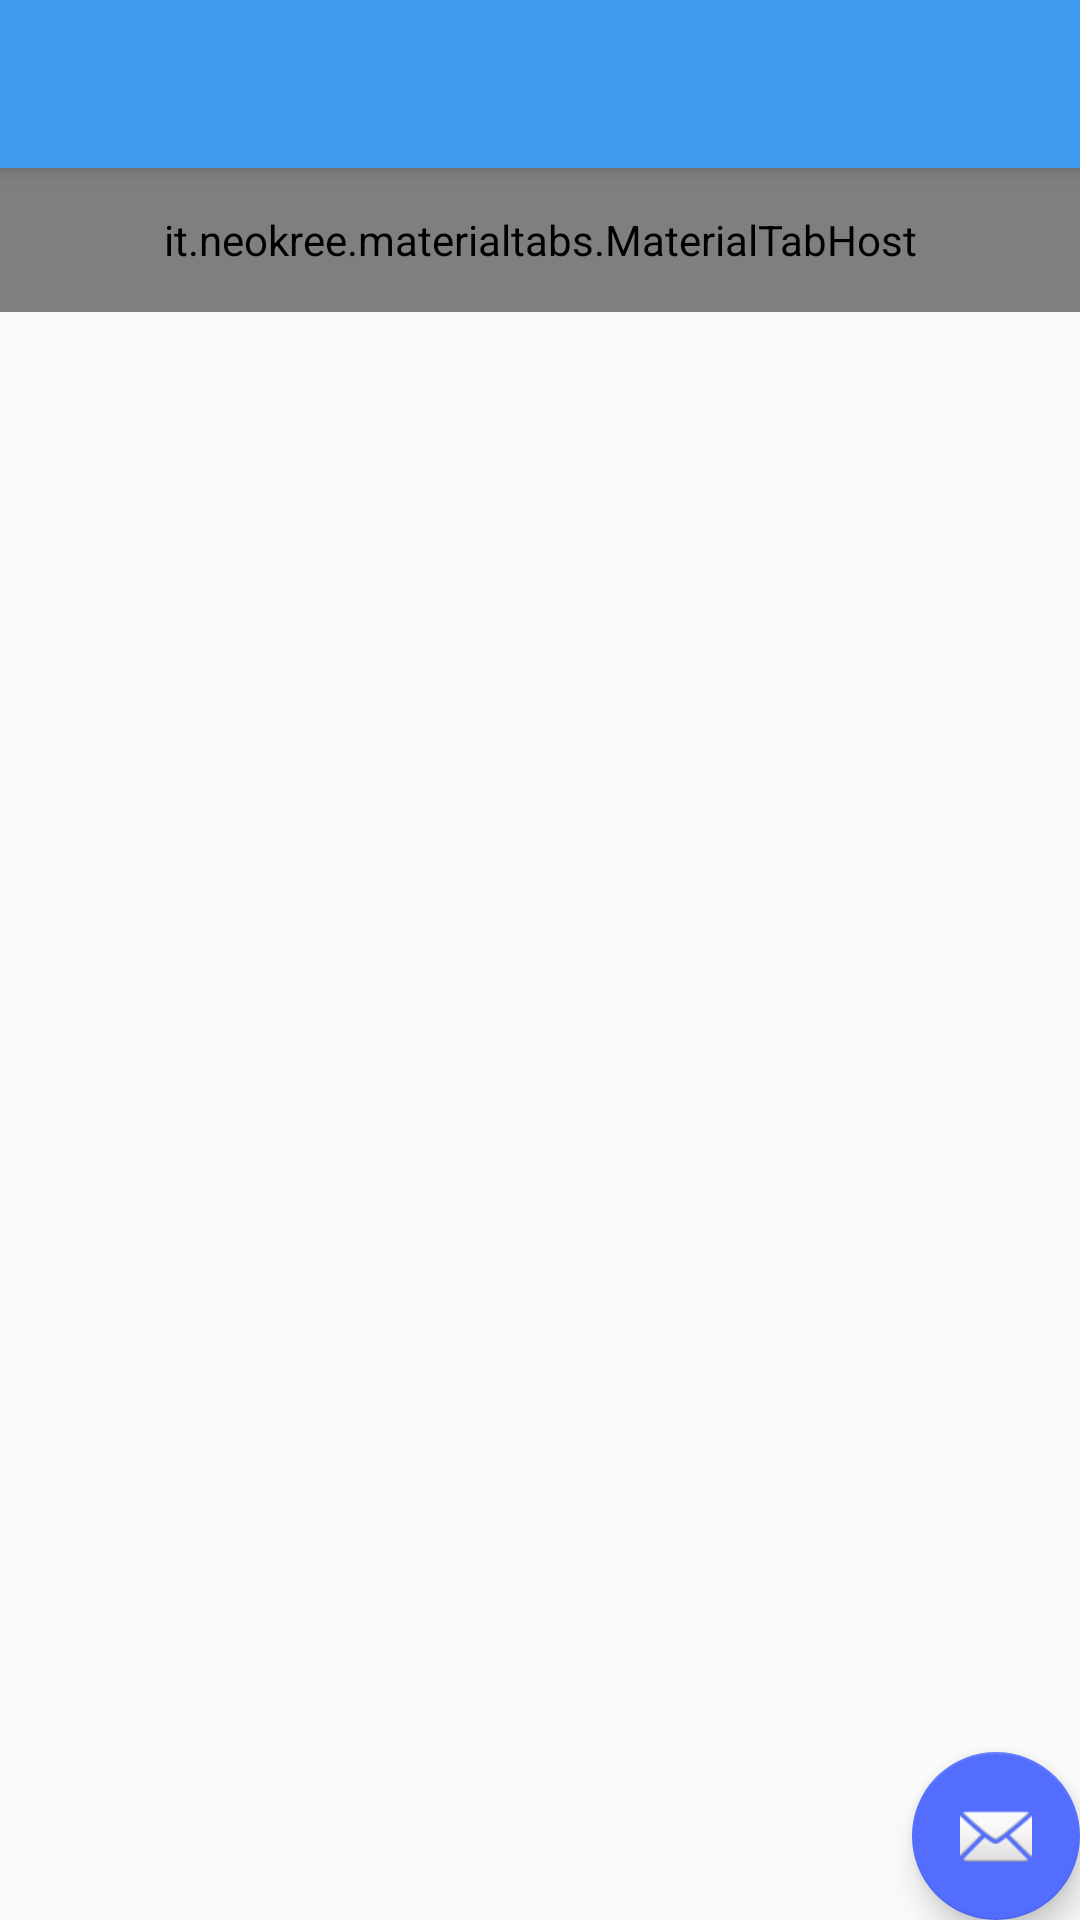

Produce the Android XML layout that renders to this screen, including the resource entries it uses.
<!-- AndroidManifest.xml: activity theme AppTheme.NoActionBar -->
<!-- res/layout/activity_detail.xml -->
<?xml version="1.0" encoding="utf-8"?>
<android.support.design.widget.CoordinatorLayout
    xmlns:android="http://schemas.android.com/apk/res/android"
    xmlns:app="http://schemas.android.com/apk/res-auto"
    xmlns:tools="http://schemas.android.com/tools" android:layout_width="match_parent"
    android:layout_height="match_parent" android:fitsSystemWindows="true"
    tools:context="com.nichannel.kento.rss.DetailActivity">

    <android.support.design.widget.AppBarLayout android:layout_height="wrap_content"
        android:layout_width="match_parent" android:theme="@style/AppTheme.AppBarOverlay">

        <android.support.v7.widget.Toolbar android:id="@+id/toolbar"
            android:layout_width="match_parent" android:layout_height="?attr/actionBarSize"
            android:background="?attr/colorPrimary" app:popupTheme="@style/AppTheme.PopupOverlay" />

    </android.support.design.widget.AppBarLayout>

    <include layout="@layout/content_detail" />

    <android.support.design.widget.FloatingActionButton android:id="@+id/fab"
        android:layout_width="wrap_content" android:layout_height="wrap_content"
        android:layout_gravity="bottom|end" android:layout_margin="@dimen/fab_margin"
        android:src="@android:drawable/ic_dialog_email" />

</android.support.design.widget.CoordinatorLayout>
<!-- res/layout/content_detail.xml (included above) -->
<?xml version="1.0" encoding="utf-8"?>
<RelativeLayout xmlns:android="http://schemas.android.com/apk/res/android"
    xmlns:tools="http://schemas.android.com/tools"
    xmlns:app="http://schemas.android.com/apk/res-auto" android:layout_width="match_parent"
    android:layout_height="match_parent"
    app:layout_behavior="@string/appbar_scrolling_view_behavior"
    tools:showIn="@layout/activity_detail" tools:context="com.nichannel.kento.rss.DetailActivity">

    <it.neokree.materialtabs.MaterialTabHost
        android:id="@+id/tabHost"
        android:layout_width="match_parent"
        android:layout_height="48dp"
        android:layout_below="@+id/toolbar"
        app:primaryColor="#009688"
        app:accentColor="#ffc400"
        />

    <android.support.v4.view.ViewPager
        android:id="@+id/pager"
        android:layout_width="match_parent"
        android:layout_height="match_parent"
        android:layout_below="@+id/tabHost" />
</RelativeLayout>
<!-- resources referenced by this layout -->
<resources>
  <style name="AppTheme.AppBarOverlay" parent="ThemeOverlay.AppCompat.Dark.ActionBar">
          <item name="android:background">@color/colorPrimary</item>
      </style>
  <style name="AppTheme.PopupOverlay" parent="ThemeOverlay.AppCompat.Light">
          <item name="android:background">@color/colorPrimary</item>
      </style>
  <style name="AppTheme.NoActionBar">
          <item name="windowActionBar">false</item>
          <item name="windowNoTitle">true</item>
      </style>
  <color name="colorPrimary">#3E9AEE</color>
</resources>
